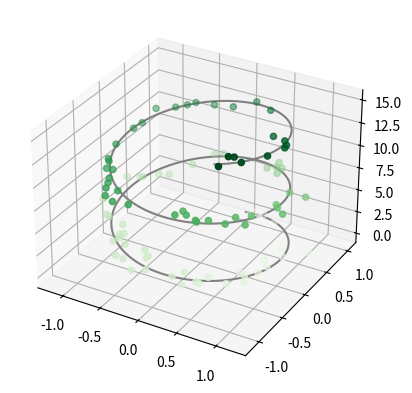
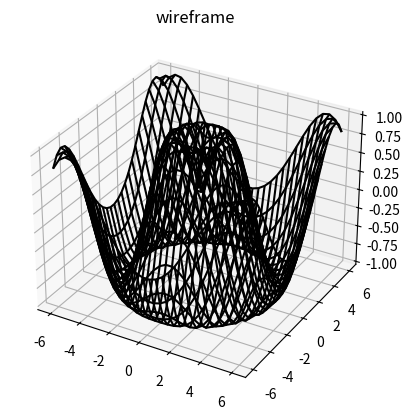
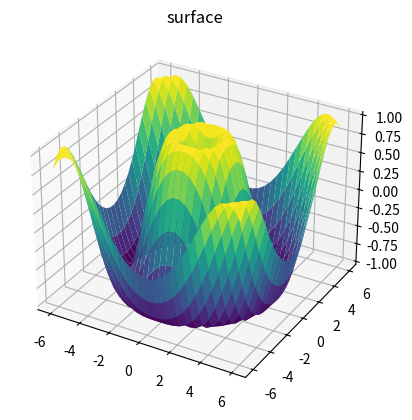
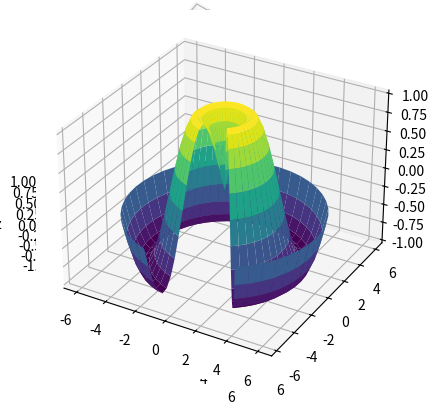

These charts were generated, in order, by the following Python code:
#!/usr/bin/env python

# REF [site] >> https://jakevdp.github.io/PythonDataScienceHandbook/04.12-three-dimensional-plotting.html

#%matplotlib inline
#%matplotlib notebook

from mpl_toolkits import mplot3d
#import matplotlib.pylab as plt
import matplotlib.pyplot as plt
import numpy as np

def basic_example():
	fig = plt.figure()
	ax = plt.axes(projection='3d')

	# Data for a three-dimensional line
	zline = np.linspace(0, 15, 1000)
	xline = np.sin(zline)
	yline = np.cos(zline)
	ax.plot3D(xline, yline, zline, 'gray')

	# Data for three-dimensional scattered points
	zdata = 15 * np.random.random(100)
	xdata = np.sin(zdata) + 0.1 * np.random.randn(100)
	ydata = np.cos(zdata) + 0.1 * np.random.randn(100)
	ax.scatter3D(xdata, ydata, zdata, c=zdata, cmap='Greens');

def f(x, y):
	return np.sin(np.sqrt(x**2 + y**2))

def wireframe_example():
	x = np.linspace(-6, 6, 30)
	y = np.linspace(-6, 6, 30)

	X, Y = np.meshgrid(x, y)
	Z = f(X, Y)

	fig = plt.figure()
	ax = plt.axes(projection='3d')
	ax.plot_wireframe(X, Y, Z, color='black')
	ax.set_title('wireframe');

def surface_example():
	x = np.linspace(-6, 6, 30)
	y = np.linspace(-6, 6, 30)

	X, Y = np.meshgrid(x, y)
	Z = f(X, Y)

	fig = plt.figure()
	ax = plt.axes(projection='3d')
	ax.plot_surface(X, Y, Z, rstride=1, cstride=1, cmap='viridis', edgecolor='none')
	ax.set_title('surface')

def contour_example():
	x = np.linspace(-6, 6, 30)
	y = np.linspace(-6, 6, 30)

	X, Y = np.meshgrid(x, y)
	Z = f(X, Y)

	fig = plt.figure()
	ax = plt.axes(projection='3d')
	ax.contour3D(X, Y, Z, 50, cmap='binary')
	ax.set_xlabel('x')
	ax.set_ylabel('y')
	ax.set_zlabel('z')

	ax.view_init(60, 35)
	fig

def partial_polar_grid():
	r = np.linspace(0, 6, 20)
	theta = np.linspace(-0.9 * np.pi, 0.8 * np.pi, 40)
	r, theta = np.meshgrid(r, theta)

	X = r * np.sin(theta)
	Y = r * np.cos(theta)
	Z = f(X, Y)

	ax = plt.axes(projection='3d')
	ax.plot_surface(X, Y, Z, rstride=1, cstride=1, cmap='viridis', edgecolor='none');

def main():
	basic_example()

	wireframe_example()
	surface_example()
	contour_example()

	partial_polar_grid()

#%%------------------------------------------------------------------

if '__main__' == __name__:
	main()
